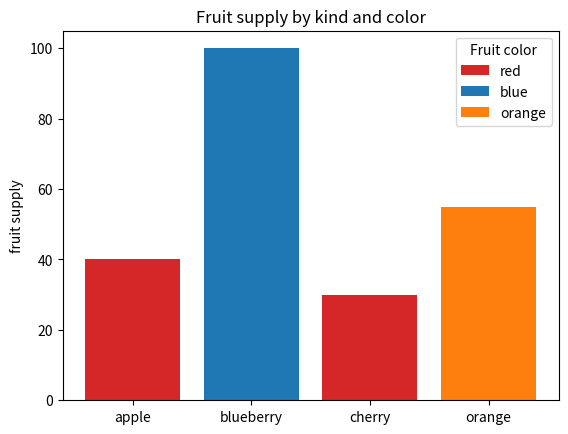
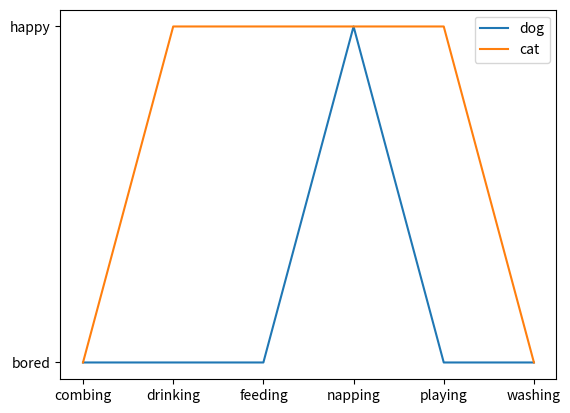

Here is the Python script that generated these plots, in order:
import matplotlib.pyplot as plt

fig, ax = plt.subplots()

fruits = ['apple', 'blueberry', 'cherry', 'orange']
counts = [40, 100, 30, 55]
bar_labels = ['red', 'blue', '_red', 'orange']
bar_colors = ['tab:red', 'tab:blue', 'tab:red', 'tab:orange']

ax.bar(fruits, counts, label=bar_labels, color=bar_colors)

ax.set_ylabel('fruit supply')
ax.set_title('Fruit supply by kind and color')
ax.legend(title='Fruit color')

plt.savefig('bars.png', bbox_inches='tight')

cat = ["bored", "happy", "happy", "happy", "happy", "bored"]
dog = ["bored", "bored", "bored", "happy", "bored", "bored"]
activity = ["combing", "drinking", "feeding", "napping", "playing", "washing"]

fig, ax = plt.subplots()
ax.plot(activity, dog, label="dog")
ax.plot(activity, cat, label="cat")
ax.legend()

plt.savefig('lines.png', bbox_inches='tight')